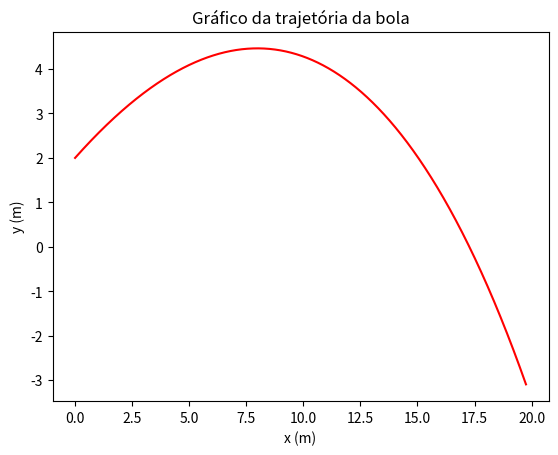

This chart was generated by the following Python code:
import numpy as np
import matplotlib.pyplot as plt

def euler_integration(dt, t0, tf, x0, y0, vx0, vy0, g, vt):
    n=np.int32((tf-t0)/dt+0.1)
    t=np.zeros(n+1)

    x=np.zeros(n+1)
    y=np.zeros(n+1)
    vx = np.zeros(n+1)
    vy=np.zeros(n+1)
    ax=np.zeros(n+1)
    ay=np.zeros(n+1)

    x[0]=x0
    y[0]=y0
    vx[0]=vx0
    vy[0]=vy0
    t[0]=t0

    for i in range(n):
        if vt == 0:
            ax[i] = 0
            ay[i] = g
        else:
            ax[i] = g/vt**2 * vx[i] * np.sqrt(vx[i]**2 + vy[i]**2)
            ay[i] = g + g/vt**2 * vy[i] * np.sqrt(vx[i]**2 + vy[i]**2)

        x[i+1]=x[i]+vx[i]*dt
        y[i+1]=y[i]+vy[i]*dt
        vx[i+1]=vx[i] + ax[i]*dt
        vy[i+1]=vy[i] + ay[i]*dt
        t[i+1]=t[i]+dt

    return t, x, y, vx, vy, ax, ay

VI = 15
VT = 20

(t, x, y, *_) = euler_integration(0.001, 0, 2, 0, 2, VI*np.cos(np.deg2rad(30)), VI*np.sin(np.deg2rad(30)), -9.8, VT)


print(f'Altura máxima: {max(y)}')

plt.xlabel('x (m)')
plt.ylabel('y (m)')
plt.title("Gráfico da trajetória da bola")
plt.plot(x, y, 'r')
plt.show()

for i in range(len(y)):
    if i > 3 and y[i-1] * y[i] < 3:
        print(f'Instante: {t[i]:.2f} Ponto: ({x[i]:.2f}, {y[i]:.2f})')
        break

